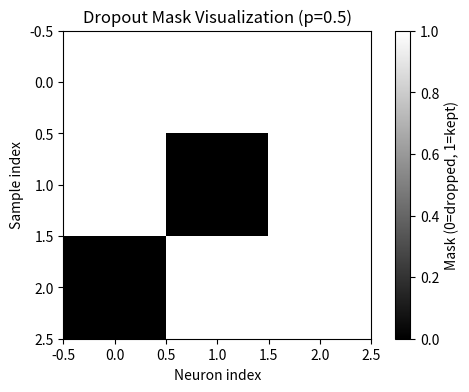

Write the Python code that produced this figure.
# Write a program to simulate vanishing & exploding gradient problems.
# Plot the gradient values to demonstrate the issues with training a very deep network.
#
# import numpy as np
# import matplotlib.pyplot as plt
#
# def sigmoid(x):
#     return 1 / (1 + np.exp(-x))
#
# def sigmoid_derivative(x):
#     s = sigmoid(x)
#     return s * (1 - s)
#
# def simulate_gradients(layers=50, weight_scale=0.1):
#     np.random.seed(42)
#     W_list = [np.random.randn(1, 1) * weight_scale for _ in range(layers)]
#
#     x = np.array([[1.0]])
#     y = np.array([[0.0]])  # target
#     grad_magnitudes = []
#
#     activations = [x]
#     z_values = []
#     for W in W_list:
#         z = activations[-1] @ W
#         z_values.append(z)
#         a = sigmoid(z)
#         activations.append(a)
#
#     dL_da = 2 * (activations[-1] - y)  # derivative of MSE
#     da = dL_da
#     for i in reversed(range(layers)):
#         dz = da * sigmoid_derivative(z_values[i])
#         dW = activations[i].T @ dz
#         grad_magnitudes.append(abs(dW[0, 0]))  # track magnitude
#         da = dz @ W_list[i].T
#
#     # Reverse so first layer gradient is first
#     grad_magnitudes = grad_magnitudes[::-1]
#     return grad_magnitudes
#
# def main():
#     layers = 50
#     grad_vanishing = simulate_gradients(layers, weight_scale=0.01)
#     grad_stable = simulate_gradients(layers, weight_scale=0.1)
#     grad_exploding = simulate_gradients(layers, weight_scale=1.5)
#
#     plt.figure(figsize=(10, 6))
#     plt.plot(grad_vanishing, label='Vanishing Gradients (small weights)')
#     plt.plot(grad_stable, label='Stable Gradients (medium weights)')
#     plt.plot(grad_exploding, label='Exploding Gradients (large weights)')
#     plt.xlabel("Layer")
#     plt.ylabel("Gradient magnitude of each layer")
#     plt.title("Vanishing & Exploding Gradients in Deep Network")
#     plt.yscale('log')  # log scale for clarity
#     plt.legend()
#     plt.show()
#
# if __name__ == "__main__":
#     main()

import numpy as np
import matplotlib.pyplot as plt

def dropout_forward(X, p=0.5, training=True):
    if training:
        mask = (np.random.rand(*X.shape) > p).astype(np.float32)
        out = (X * mask) / (1 - p)
    else:
        mask = None
        out = X
    return out, mask

def dropout_backward(grad_output, mask, p=0.5):
    dx = (grad_output * mask) / (1 - p)
    return dx

def main():
    np.random.seed(0)

    X = np.array([[1.0, 2.0, 3.0],
                  [2.5, 7.7, 6.4],
                  [5.8, 6.0, 9.2]])

    p = 0.5  # dropout probability
    training = True

    # Forward pass (training)
    out_train, mask = dropout_forward(X, p=p, training=training)
    print("Train forward output:\n", out_train)

    # Backward pass
    grad_out = np.ones_like(X)
    dx = dropout_backward(grad_out, mask, p=p)
    print("\nBackward gradient:\n", dx)

    # Forward pass
    out_test, _ = dropout_forward(X, p=p, training=False)
    print("\nTest forward output:\n", out_test)

    plt.figure(figsize=(6, 4))
    plt.imshow(mask, cmap='gray', interpolation='nearest')
    plt.colorbar(label='Mask (0=dropped, 1=kept)')
    plt.title(f'Dropout Mask Visualization (p={p})')
    plt.xlabel("Neuron index")
    plt.ylabel("Sample index")
    plt.show()

if __name__ == "__main__":
    main()
